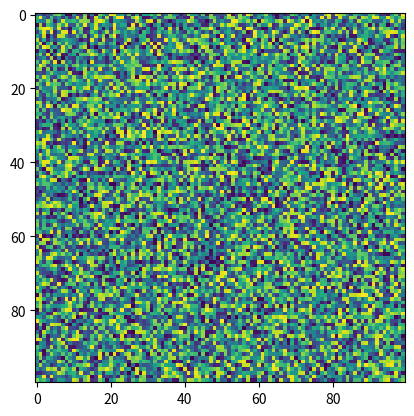

Write Python code to recreate this figure.
import matplotlib.pyplot as plt
import numpy as np
X = np.random.rand(100, 100)
plt.imshow(X, 'viridis', filterrad=4.0, resample=None, filternorm=True, interpolation_stage=None)
